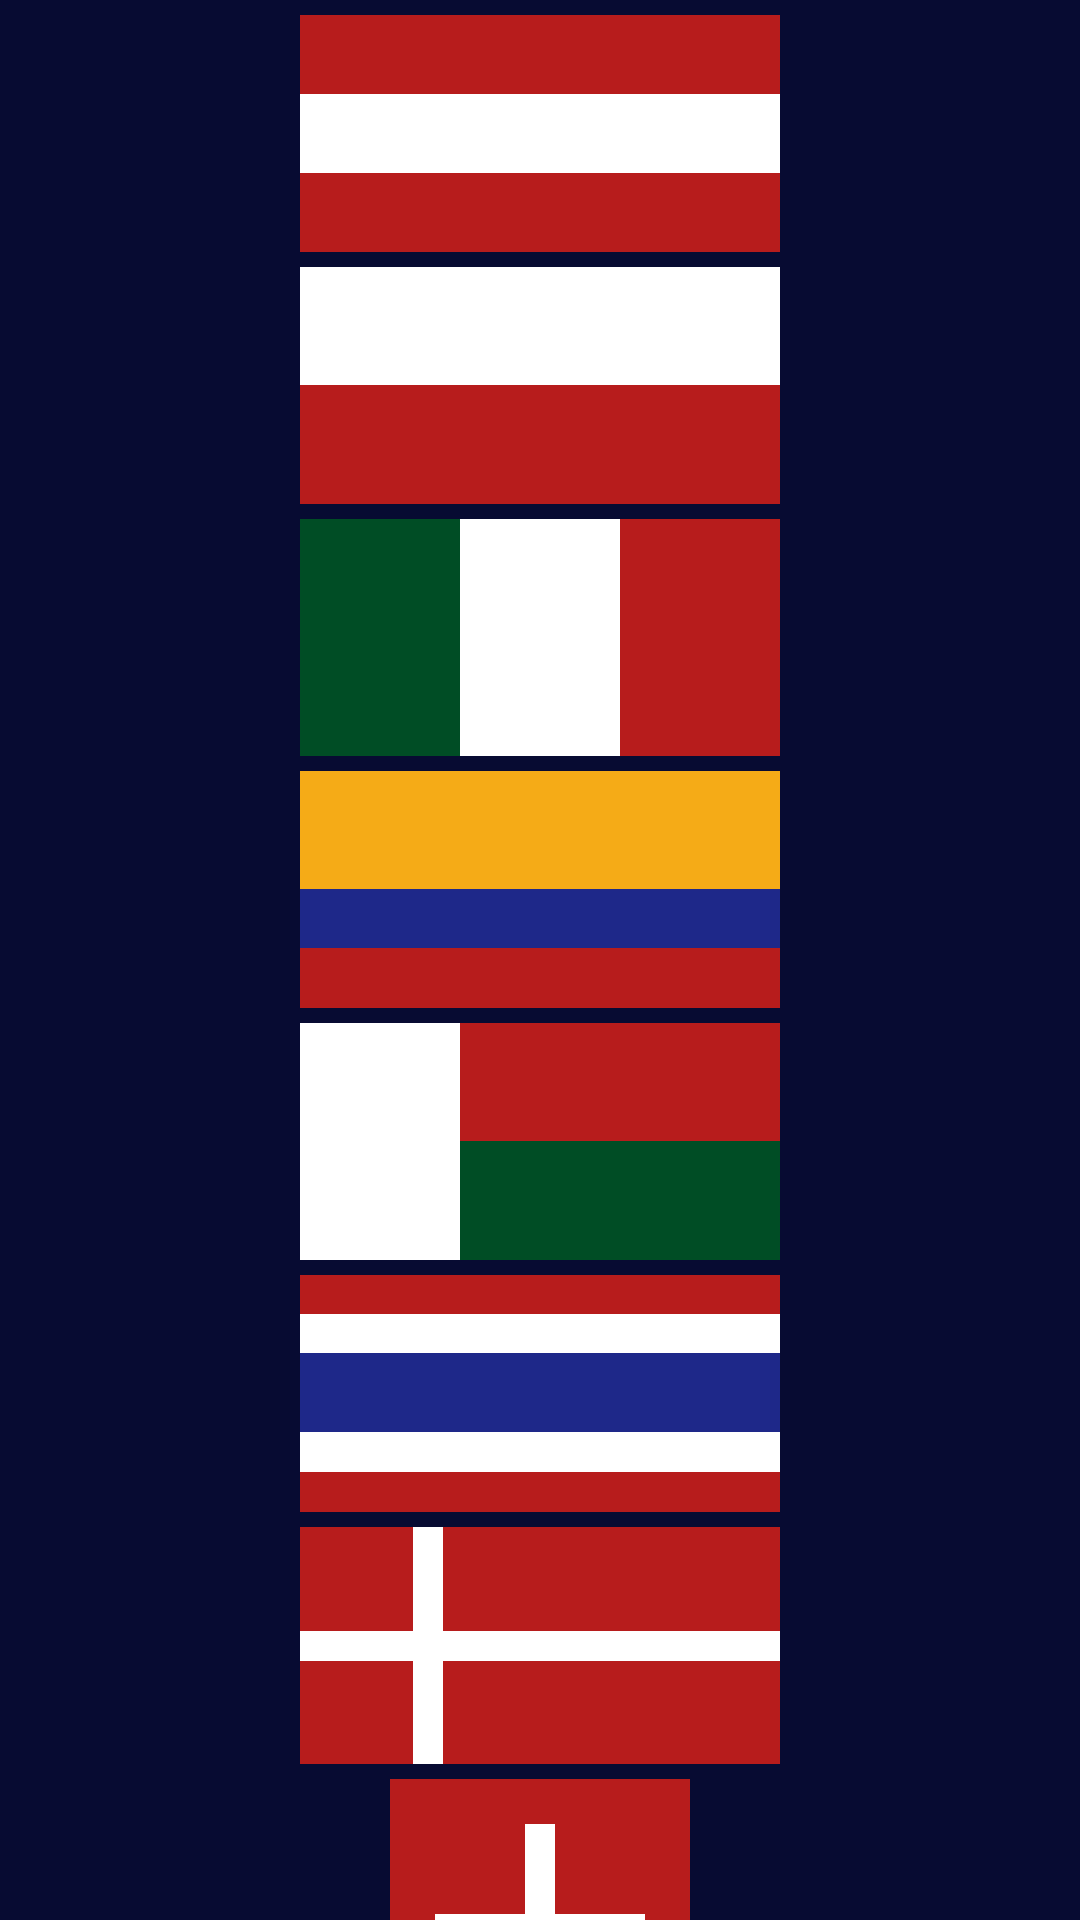

Write the Android layout XML for this screen, with the resource values it uses.
<!-- AndroidManifest.xml: application theme Theme.Aston_Intensive3 -->
<!-- res/layout/activity_task_1_flags.xml -->
<?xml version="1.0" encoding="utf-8"?>
<LinearLayout xmlns:android="http://schemas.android.com/apk/res/android"
    xmlns:app="http://schemas.android.com/apk/res-auto"
    xmlns:tools="http://schemas.android.com/tools"
    android:layout_width="match_parent"
    android:layout_height="match_parent"
    android:background="@color/dark_blue"
    android:orientation="vertical">

    <LinearLayout
        android:layout_width="@dimen/flag_width"
        android:layout_height="@dimen/flag_height"
        android:layout_gravity="center"
        android:layout_marginTop="@dimen/flag_margin_top"
        android:orientation="vertical">

        <View
            android:layout_width="match_parent"
            android:layout_height="0dp"
            android:layout_weight="1"
            android:background="@color/red" />

        <View
            android:layout_width="match_parent"
            android:layout_height="0dp"
            android:layout_weight="1"
            android:background="@color/white" />

        <View
            android:layout_width="match_parent"
            android:layout_height="0dp"
            android:layout_weight="1"
            android:background="@color/red" />
    </LinearLayout>

    <LinearLayout
        android:layout_width="@dimen/flag_width"
        android:layout_height="@dimen/flag_height"
        android:layout_gravity="center"
        android:layout_marginTop="@dimen/flag_margin_top"
        android:orientation="vertical">

        <View
            android:layout_width="match_parent"
            android:layout_height="0dp"
            android:layout_weight="1"
            android:background="@color/white" />

        <View
            android:layout_width="match_parent"
            android:layout_height="0dp"
            android:layout_weight="1"
            android:background="@color/red" />
    </LinearLayout>

    <LinearLayout
        android:layout_width="@dimen/flag_width"
        android:layout_height="@dimen/flag_height"
        android:layout_gravity="center"
        android:layout_marginTop="@dimen/flag_margin_top"
        android:orientation="horizontal">

        <View
            android:layout_width="0dp"
            android:layout_height="match_parent"
            android:layout_weight="1"
            android:background="@color/dark_green" />

        <View
            android:layout_width="0dp"
            android:layout_height="match_parent"
            android:layout_weight="1"
            android:background="@color/white" />

        <View
            android:layout_width="0dp"
            android:layout_height="match_parent"
            android:layout_weight="1"
            android:background="@color/red" />
    </LinearLayout>

    <LinearLayout
        android:layout_width="@dimen/flag_width"
        android:layout_height="@dimen/flag_height"
        android:layout_gravity="center"
        android:layout_marginTop="@dimen/flag_margin_top"
        android:orientation="vertical">

        <View
            android:layout_width="match_parent"
            android:layout_height="0dp"
            android:layout_weight="2"
            android:background="@color/yellow" />

        <View
            android:layout_width="match_parent"
            android:layout_height="0dp"
            android:layout_weight="1"
            android:background="@color/blue" />

        <View
            android:layout_width="match_parent"
            android:layout_height="0dp"
            android:layout_weight="1"
            android:background="@color/red" />
    </LinearLayout>

    <LinearLayout
        android:layout_width="@dimen/flag_width"
        android:layout_height="@dimen/flag_height"
        android:layout_gravity="center"
        android:layout_marginTop="@dimen/flag_margin_top"
        android:orientation="horizontal">

        <View
            android:layout_width="0dp"
            android:layout_height="match_parent"
            android:layout_weight="1"
            android:background="@color/white" />

        <LinearLayout
            android:layout_width="0dp"
            android:layout_height="match_parent"
            android:layout_weight="2"
            android:orientation="vertical">

            <View
                android:layout_width="match_parent"
                android:layout_height="0dp"
                android:layout_weight="1"
                android:background="@color/red"
                tools:ignore="NestedWeights" />

            <View
                android:layout_width="match_parent"
                android:layout_height="0dp"
                android:layout_weight="1"
                android:background="@color/dark_green" />
        </LinearLayout>
    </LinearLayout>

    <LinearLayout
        android:layout_width="@dimen/flag_width"
        android:layout_height="@dimen/flag_height"
        android:layout_gravity="center"
        android:layout_marginTop="@dimen/flag_margin_top"
        android:orientation="vertical">

        <View
            android:layout_width="match_parent"
            android:layout_height="0dp"
            android:layout_weight="1"
            android:background="@color/red" />

        <View
            android:layout_width="match_parent"
            android:layout_height="0dp"
            android:layout_weight="1"
            android:background="@color/white" />

        <View
            android:layout_width="match_parent"
            android:layout_height="0dp"
            android:layout_weight="2"
            android:background="@color/blue" />

        <View
            android:layout_width="match_parent"
            android:layout_height="0dp"
            android:layout_weight="1"
            android:background="@color/white" />

        <View
            android:layout_width="match_parent"
            android:layout_height="0dp"
            android:layout_weight="1"
            android:background="@color/red" />
    </LinearLayout>

    <androidx.constraintlayout.widget.ConstraintLayout
        android:layout_width="@dimen/flag_width"
        android:layout_height="@dimen/flag_height"
        android:layout_gravity="center"
        android:layout_marginTop="@dimen/flag_margin_top"
        android:background="@color/red">

        <View
            android:layout_width="match_parent"
            android:layout_height="@dimen/stripe_width"
            android:background="@color/white"
            app:layout_constraintBottom_toBottomOf="parent"
            app:layout_constraintEnd_toEndOf="parent"
            app:layout_constraintStart_toStartOf="parent"
            app:layout_constraintTop_toTopOf="parent" />

        <View
            android:layout_width="@dimen/stripe_width"
            android:layout_height="match_parent"
            android:background="@color/white"
            app:layout_constraintBottom_toBottomOf="parent"
            app:layout_constraintEnd_toEndOf="parent"
            app:layout_constraintHorizontal_bias="0.25"
            app:layout_constraintStart_toStartOf="parent"
            app:layout_constraintTop_toTopOf="parent" />
    </androidx.constraintlayout.widget.ConstraintLayout>

    <FrameLayout
        android:layout_width="@dimen/flag_width_height_switzerland"
        android:layout_height="@dimen/flag_width_height_switzerland"
        android:layout_gravity="center"
        android:layout_marginTop="@dimen/flag_margin_top"
        android:background="@color/red">

        <View
            android:layout_width="@dimen/stripe_width"
            android:layout_height="@dimen/stripe_length"
            android:layout_gravity="center"
            android:background="@color/white" />

        <View
            android:layout_width="@dimen/stripe_length"
            android:layout_height="@dimen/stripe_width"
            android:layout_gravity="center"
            android:background="@color/white" />
    </FrameLayout>
</LinearLayout>
<!-- resources referenced by this layout -->
<resources>
  <color name="blue">#1E2889</color>
  <color name="dark_blue">#070B32</color>
  <color name="dark_green">#004D25</color>
  <color name="red">#B71C1C</color>
  <color name="white">#FFFFFFFF</color>
  <color name="yellow">#F5AB17</color>
  <dimen name="flag_height">79dp</dimen>
  <dimen name="flag_margin_top">5dp</dimen>
  <dimen name="flag_width">160dp</dimen>
  <dimen name="flag_width_height_switzerland">100dp</dimen>
  <dimen name="stripe_length">70dp</dimen>
  <dimen name="stripe_width">10dp</dimen>
  <style name="Theme.Aston_Intensive3" parent="Theme.MaterialComponents.DayNight.DarkActionBar">
          
          <item name="colorPrimary">@color/blue</item>
          <item name="colorPrimaryVariant">@color/dark_blue</item>
          <item name="colorOnPrimary">@color/white</item>
          
          <item name="colorSecondary">@color/teal_200</item>
          <item name="colorSecondaryVariant">@color/teal_700</item>
          <item name="colorOnSecondary">@color/black</item>
          
          <item name="android:statusBarColor">@color/dark_blue</item>
          
  
      </style>
  <color name="teal_200">#FF03DAC5</color>
  <color name="teal_700">#FF018786</color>
  <color name="black">#FF000000</color>
</resources>
